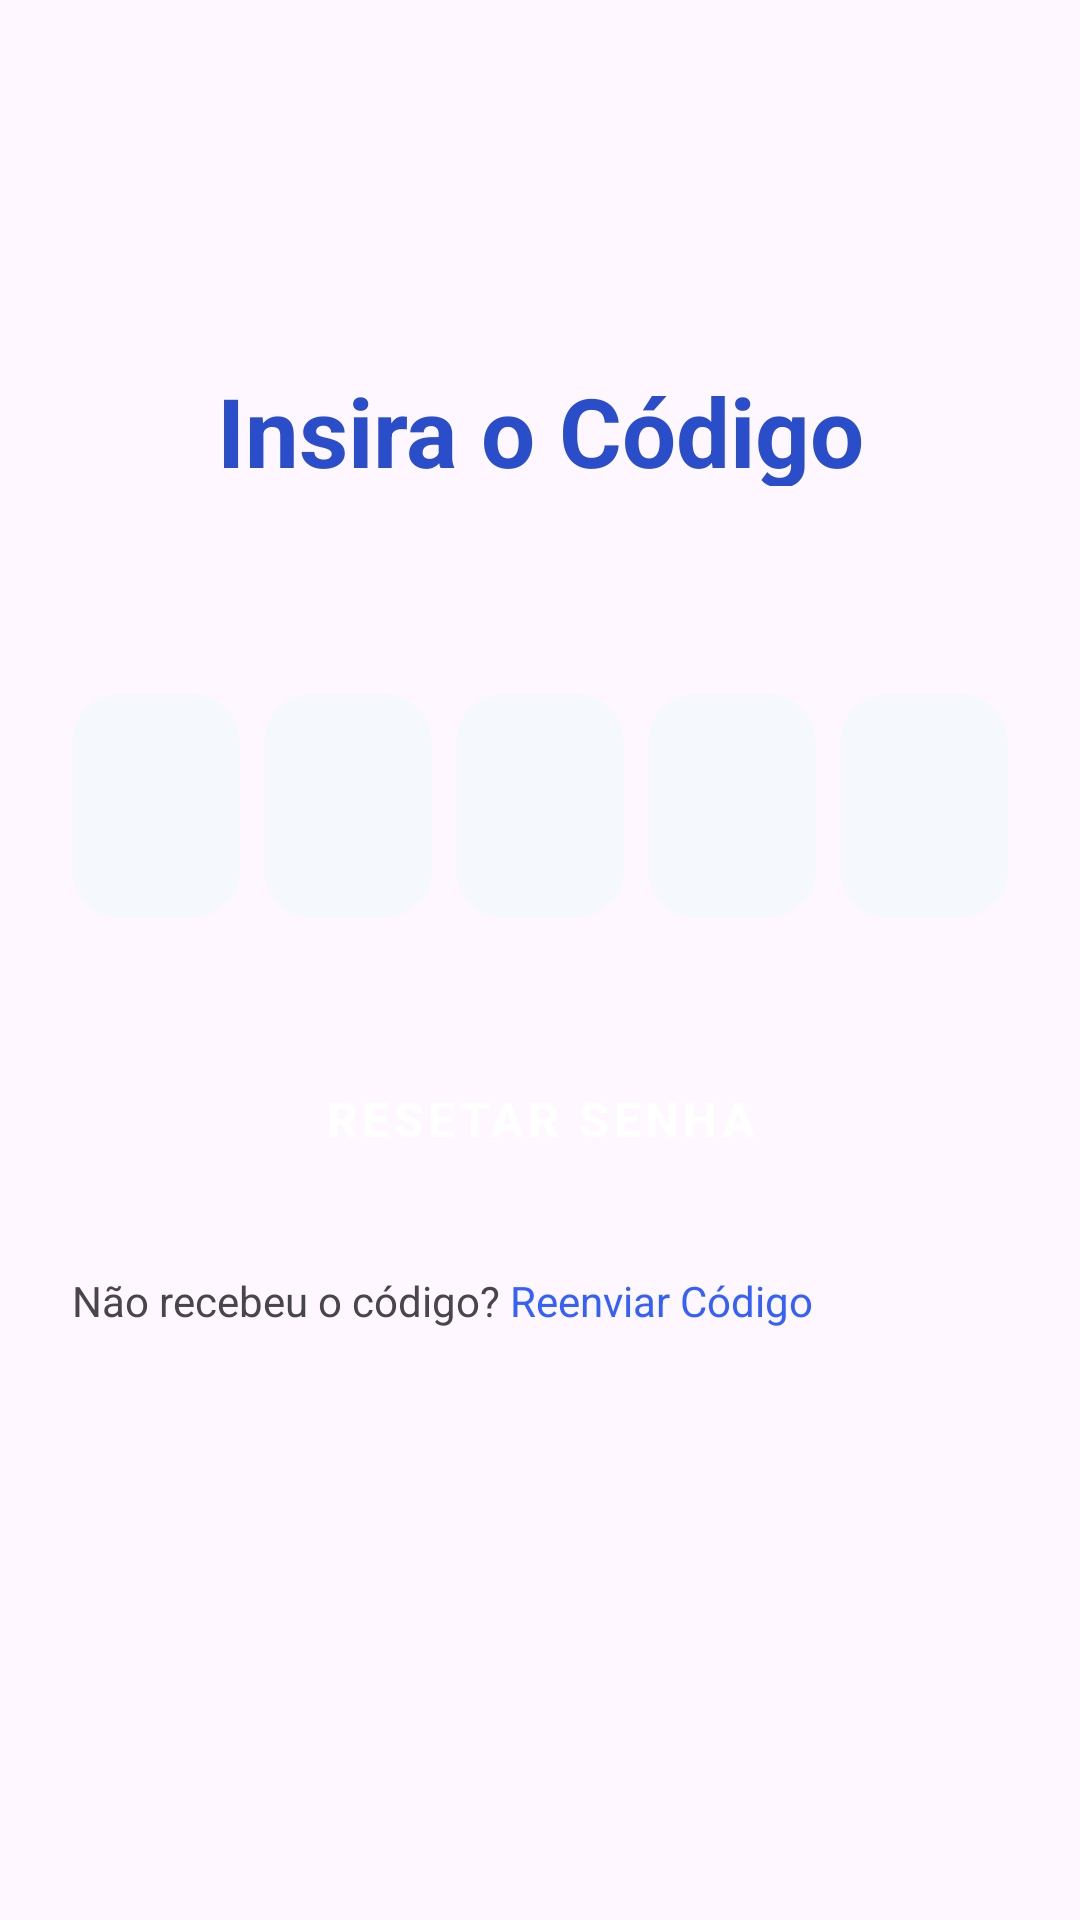

Layout XML and referenced resources for this Android screen:
<!-- AndroidManifest.xml: application theme Theme.AuthSystem -->
<!-- res/layout/enter_the_code.xml -->
<?xml version="1.0" encoding="utf-8"?>
<androidx.constraintlayout.widget.ConstraintLayout xmlns:android="http://schemas.android.com/apk/res/android"
    xmlns:app="http://schemas.android.com/apk/res-auto"
    android:layout_width="match_parent"
    android:layout_height="match_parent">

    <TextView
        android:id="@+id/title"
        android:layout_width="wrap_content"
        android:layout_height="40dp"
        android:layout_marginTop="122dp"
        android:text="Insira o Código"
        android:textAlignment="center"
        android:textColor="#2A4ECA"
        android:textSize="32dp"
        android:textStyle="bold"
        app:layout_constraintEnd_toEndOf="parent"
        app:layout_constraintStart_toStartOf="parent"
        app:layout_constraintTop_toTopOf="parent" />

    <LinearLayout
        android:id="@+id/code"
        android:layout_width="match_parent"
        android:layout_height="wrap_content"
        android:layout_marginHorizontal="24dp"
        android:layout_marginTop="64dp"
        android:gravity="center"
        android:orientation="horizontal"
        app:layout_constraintTop_toBottomOf="@+id/title"
        app:layout_constraintStart_toStartOf="parent"
        app:layout_constraintEnd_toEndOf="parent"
        android:weightSum="5">

        <com.google.android.material.textfield.TextInputLayout
            android:layout_width="0dp"
            android:layout_height="80dp"
            android:layout_marginEnd="8dp"
            android:layout_weight="1"
            app:boxBackgroundColor="@color/background_input"
            app:boxBackgroundMode="outline"
            app:boxCornerRadiusBottomEnd="16dp"
            app:boxCornerRadiusBottomStart="16dp"
            app:boxCornerRadiusTopEnd="16dp"
            app:boxCornerRadiusTopStart="16dp"
            app:boxStrokeWidth="0dp"
            app:boxStrokeWidthFocused="0dp">

            <com.google.android.material.textfield.TextInputEditText
                android:id="@+id/code_1"
                android:layout_width="match_parent"
                android:layout_height="match_parent"
                android:gravity="center"
                android:inputType="number"
                android:maxLength="1" />
        </com.google.android.material.textfield.TextInputLayout>

        <com.google.android.material.textfield.TextInputLayout
            android:layout_width="0dp"
            android:layout_height="80dp"
            android:layout_marginEnd="8dp"
            android:layout_weight="1"
            app:boxBackgroundColor="@color/background_input"
            app:boxBackgroundMode="outline"
            app:boxCornerRadiusBottomEnd="16dp"
            app:boxCornerRadiusBottomStart="16dp"
            app:boxCornerRadiusTopEnd="16dp"
            app:boxCornerRadiusTopStart="16dp"
            app:boxStrokeWidth="0dp"
            app:boxStrokeWidthFocused="0dp">

            <com.google.android.material.textfield.TextInputEditText
                android:id="@+id/code_2"
                android:layout_width="match_parent"
                android:layout_height="match_parent"
                android:gravity="center"
                android:inputType="number"
                android:maxLength="1" />
        </com.google.android.material.textfield.TextInputLayout>

        <com.google.android.material.textfield.TextInputLayout
            android:layout_width="0dp"
            android:layout_height="80dp"
            android:layout_marginEnd="8dp"
            android:layout_weight="1"
            app:boxBackgroundColor="@color/background_input"
            app:boxBackgroundMode="outline"
            app:boxCornerRadiusBottomEnd="16dp"
            app:boxCornerRadiusBottomStart="16dp"
            app:boxCornerRadiusTopEnd="16dp"
            app:boxCornerRadiusTopStart="16dp"
            app:boxStrokeWidth="0dp"
            app:boxStrokeWidthFocused="0dp">

            <com.google.android.material.textfield.TextInputEditText
                android:id="@+id/code_3"
                android:layout_width="match_parent"
                android:layout_height="match_parent"
                android:gravity="center"
                android:inputType="number"
                android:maxLength="1" />
        </com.google.android.material.textfield.TextInputLayout>

        <com.google.android.material.textfield.TextInputLayout
            android:layout_width="0dp"
            android:layout_height="80dp"
            android:layout_marginEnd="8dp"
            android:layout_weight="1"
            app:boxBackgroundColor="@color/background_input"
            app:boxBackgroundMode="outline"
            app:boxCornerRadiusBottomEnd="16dp"
            app:boxCornerRadiusBottomStart="16dp"
            app:boxCornerRadiusTopEnd="16dp"
            app:boxCornerRadiusTopStart="16dp"
            app:boxStrokeWidth="0dp"
            app:boxStrokeWidthFocused="0dp">

            <com.google.android.material.textfield.TextInputEditText
                android:id="@+id/code_4"
                android:layout_width="match_parent"
                android:layout_height="match_parent"
                android:gravity="center"
                android:inputType="number"
                android:maxLength="1" />
        </com.google.android.material.textfield.TextInputLayout>

        <com.google.android.material.textfield.TextInputLayout
            android:layout_width="0dp"
            android:layout_height="80dp"
            android:layout_weight="1"
            app:boxBackgroundColor="@color/background_input"
            app:boxBackgroundMode="outline"
            app:boxCornerRadiusBottomEnd="16dp"
            app:boxCornerRadiusBottomStart="16dp"
            app:boxCornerRadiusTopEnd="16dp"
            app:boxCornerRadiusTopStart="16dp"
            app:boxStrokeWidth="0dp"
            app:boxStrokeWidthFocused="0dp">

            <com.google.android.material.textfield.TextInputEditText
                android:id="@+id/code_5"
                android:layout_width="match_parent"
                android:layout_height="match_parent"
                android:gravity="center"
                android:inputType="number"
                android:maxLength="1" />
        </com.google.android.material.textfield.TextInputLayout>
    </LinearLayout>

    <Button
        android:id="@+id/textButton"
        style="@style/Widget.MaterialComponents.Button.TextButton"
        android:layout_width="match_parent"
        android:layout_height="70dp"
        android:layout_marginHorizontal="24dp"
        android:layout_marginTop="32dp"
        android:backgroundTint="#3461FD"
        android:text="Resetar senha"
        android:textColor="@color/white"
        android:textSize="16dp"
        android:textStyle="bold"
        app:cornerRadius="20dp"
        app:layout_constraintEnd_toEndOf="parent"
        app:layout_constraintStart_toStartOf="parent"
        app:layout_constraintTop_toBottomOf="@+id/code" />

    <TextView
        android:id="@+id/question"
        android:layout_width="wrap_content"
        android:layout_height="wrap_content"
        android:text="Não recebeu o código? "
        android:textSize="14dp"
        android:layout_marginTop="16dp"
        app:layout_constraintStart_toStartOf="@+id/textButton"
        app:layout_constraintTop_toBottomOf="@+id/textButton" />

    <TextView
        android:id="@+id/singUp"
        android:layout_width="wrap_content"
        android:layout_height="wrap_content"
        android:layout_marginTop="16dp"
        android:text="Reenviar Código"
        android:textSize="14dp"
        android:textColor="#3461FD"
        app:layout_constraintStart_toEndOf="@+id/question"
        app:layout_constraintTop_toBottomOf="@+id/textButton" />
</androidx.constraintlayout.widget.ConstraintLayout>
<!-- resources referenced by this layout -->
<resources>
  <color name="background_input">#F5F9FE</color>
  <color name="white">#FFFFFFFF</color>
  <style name="Theme.AuthSystem" parent="Base.Theme.AuthSystem" />
  <style name="Base.Theme.AuthSystem" parent="Theme.Material3.DayNight.NoActionBar">
          
          
      </style>
</resources>
